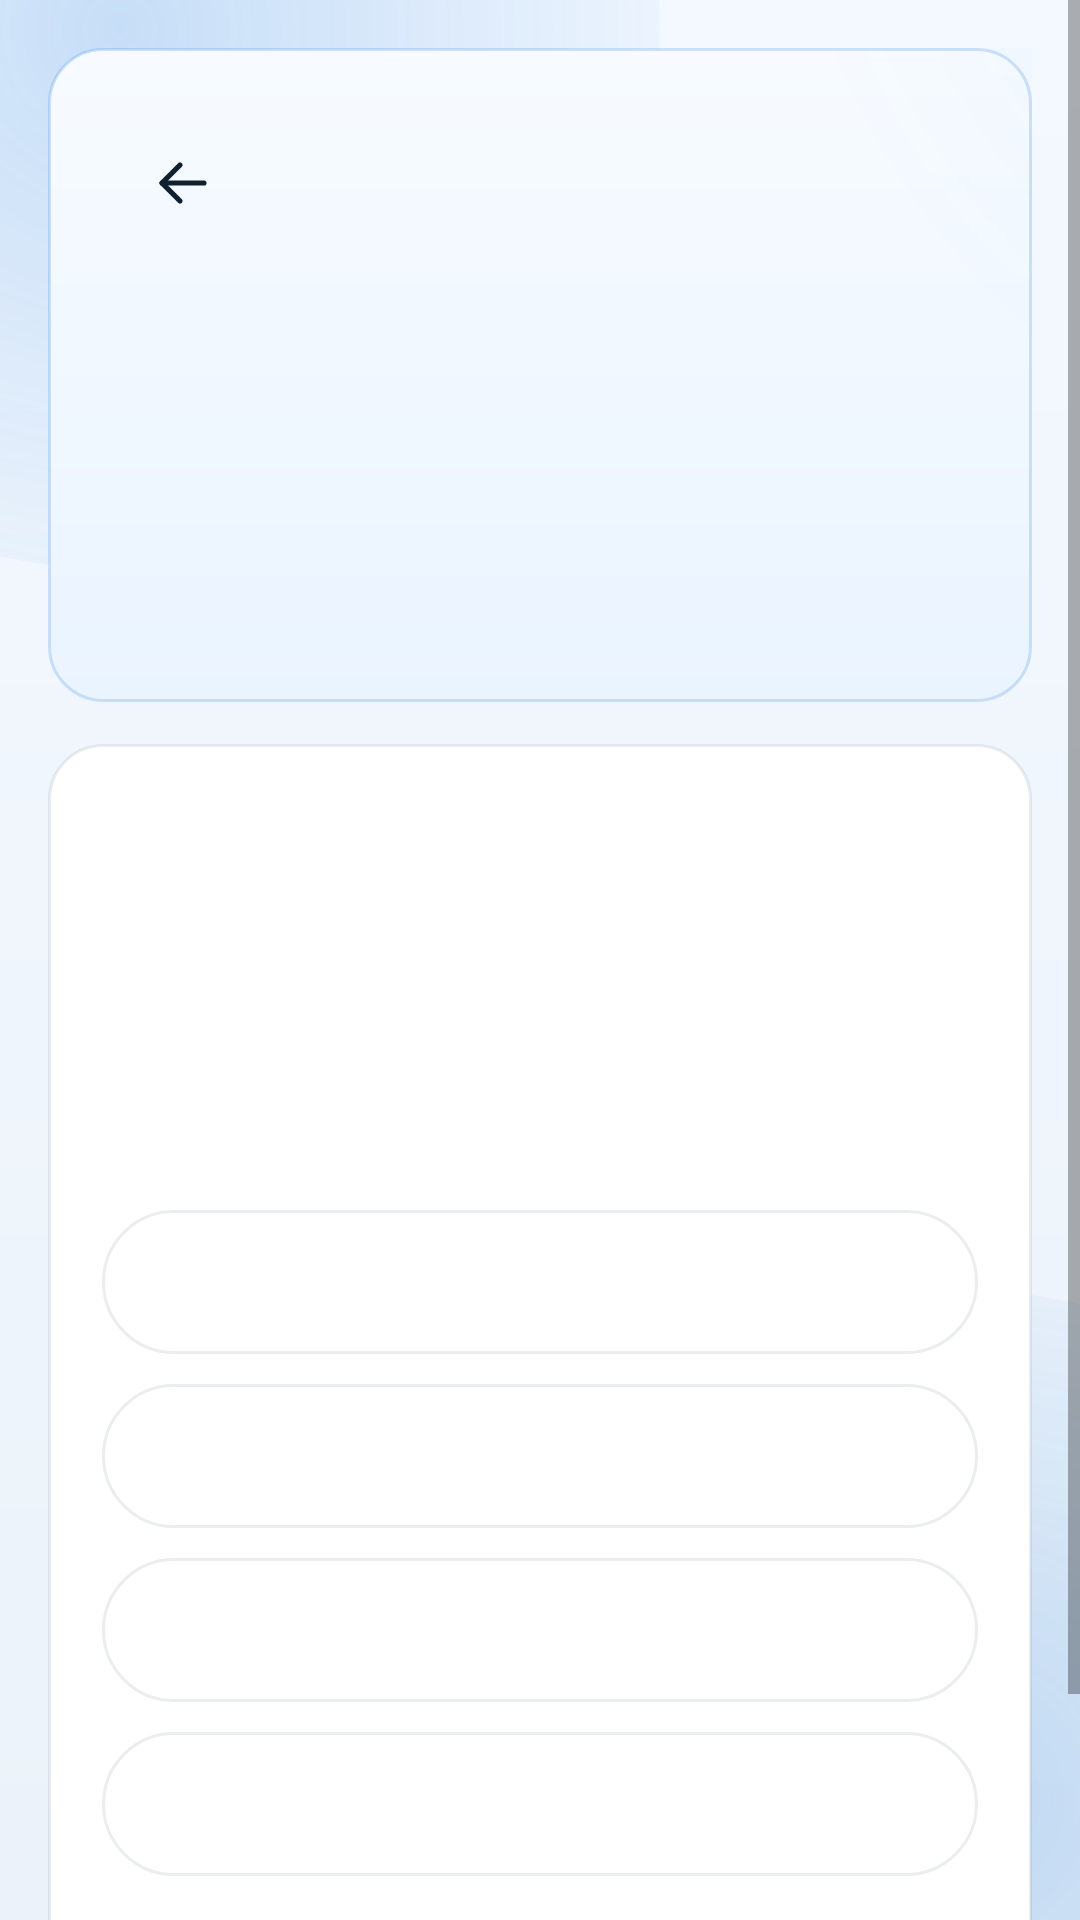

Write the Android layout XML for this screen, with the resource values it uses.
<!-- AndroidManifest.xml: activity theme Theme.KanjiWidget -->
<!-- res/layout/activity_placement_test.xml -->
<?xml version="1.0" encoding="utf-8"?>
<ScrollView xmlns:android="http://schemas.android.com/apk/res/android"
    android:layout_width="match_parent"
    android:layout_height="match_parent"
    android:background="@drawable/bg_main_screen_surface"
    android:fillViewport="true">

    <LinearLayout
        android:layout_width="match_parent"
        android:layout_height="wrap_content"
        android:orientation="vertical"
        android:padding="16dp">

        <LinearLayout
            android:id="@+id/sectionPlacementHero"
            android:layout_width="match_parent"
            android:layout_height="wrap_content"
            android:background="@drawable/bg_main_hero_surface"
            android:orientation="vertical"
            android:padding="24dp">

            <LinearLayout
                android:layout_width="match_parent"
                android:layout_height="wrap_content"
                android:gravity="center_vertical"
                android:orientation="horizontal">

                <ImageButton
                    android:id="@+id/btnPlacementBack"
                    android:layout_width="42dp"
                    android:layout_height="42dp"
                    android:background="@drawable/bg_icon_button"
                    android:contentDescription="@string/placement_action_back"
                    android:padding="9dp"
                    android:src="@drawable/ic_arrow_back_kw"
                    android:tint="?attr/colorTextPrimary" />

                <TextView
                    android:id="@+id/tvPlacementHeroLabel"
                    android:layout_width="wrap_content"
                    android:layout_height="wrap_content"
                    android:layout_marginStart="14dp"
                    android:textColor="?attr/colorAccentWarm"
                    android:textSize="12sp"
                    android:textStyle="bold"
                    android:textAllCaps="true" />
            </LinearLayout>

            <TextView
                android:id="@+id/tvPlacementHeroTitle"
                android:layout_width="match_parent"
                android:layout_height="wrap_content"
                android:layout_marginTop="16dp"
                android:textColor="?attr/colorTextPrimary"
                android:textSize="28sp"
                android:textStyle="bold" />

            <TextView
                android:id="@+id/tvPlacementHeroBody"
                android:layout_width="match_parent"
                android:layout_height="wrap_content"
                android:layout_marginTop="10dp"
                android:textColor="?attr/colorTextSecondary"
                android:textSize="15sp" />

            <LinearLayout
                android:layout_width="match_parent"
                android:layout_height="wrap_content"
                android:layout_marginTop="16dp"
                android:orientation="horizontal">

                <TextView
                    android:id="@+id/tvPlacementProgressMeta"
                    android:layout_width="wrap_content"
                    android:layout_height="wrap_content"
                    android:background="@drawable/bg_home_meta_pill"
                    android:paddingLeft="10dp"
                    android:paddingTop="6dp"
                    android:paddingRight="10dp"
                    android:paddingBottom="6dp"
                    android:textColor="?attr/colorTextPrimary"
                    android:textSize="12sp"
                    android:textStyle="bold" />

                <TextView
                    android:id="@+id/tvPlacementStageMeta"
                    android:layout_width="wrap_content"
                    android:layout_height="wrap_content"
                    android:layout_marginStart="8dp"
                    android:background="@drawable/bg_home_meta_pill"
                    android:paddingLeft="10dp"
                    android:paddingTop="6dp"
                    android:paddingRight="10dp"
                    android:paddingBottom="6dp"
                    android:textColor="?attr/colorTextPrimary"
                    android:textSize="12sp"
                    android:textStyle="bold" />
            </LinearLayout>
        </LinearLayout>

        <LinearLayout
            android:id="@+id/sectionPlacementQuestion"
            android:layout_width="match_parent"
            android:layout_height="wrap_content"
            android:layout_marginTop="14dp"
            android:background="@drawable/bg_main_section_card"
            android:orientation="vertical"
            android:padding="18dp">

            <TextView
                android:id="@+id/tvPlacementQuestionType"
                android:layout_width="wrap_content"
                android:layout_height="wrap_content"
                android:textColor="?attr/colorAccentWarm"
                android:textSize="12sp"
                android:textStyle="bold"
                android:textAllCaps="true" />

            <TextView
                android:id="@+id/tvPlacementPromptKanji"
                android:layout_width="match_parent"
                android:layout_height="wrap_content"
                android:layout_marginTop="16dp"
                android:gravity="center"
                android:textColor="?attr/colorTextPrimary"
                android:textSize="44sp"
                android:textStyle="bold" />

            <TextView
                android:id="@+id/tvPlacementPromptText"
                android:layout_width="match_parent"
                android:layout_height="wrap_content"
                android:layout_marginTop="8dp"
                android:gravity="center"
                android:textColor="?attr/colorTextSecondary"
                android:textSize="15sp" />

            <Button
                android:id="@+id/btnPlacementAnswerOne"
                android:layout_width="match_parent"
                android:layout_height="wrap_content"
                android:layout_marginTop="18dp"
                android:background="@drawable/bg_home_action_chip"
                android:minHeight="48dp"
                android:textAllCaps="false"
                android:textColor="?attr/colorSecondaryButtonText"
                android:textSize="15sp"
                android:textStyle="bold" />

            <Button
                android:id="@+id/btnPlacementAnswerTwo"
                android:layout_width="match_parent"
                android:layout_height="wrap_content"
                android:layout_marginTop="10dp"
                android:background="@drawable/bg_home_action_chip"
                android:minHeight="48dp"
                android:textAllCaps="false"
                android:textColor="?attr/colorSecondaryButtonText"
                android:textSize="15sp"
                android:textStyle="bold" />

            <Button
                android:id="@+id/btnPlacementAnswerThree"
                android:layout_width="match_parent"
                android:layout_height="wrap_content"
                android:layout_marginTop="10dp"
                android:background="@drawable/bg_home_action_chip"
                android:minHeight="48dp"
                android:textAllCaps="false"
                android:textColor="?attr/colorSecondaryButtonText"
                android:textSize="15sp"
                android:textStyle="bold" />

            <Button
                android:id="@+id/btnPlacementAnswerFour"
                android:layout_width="match_parent"
                android:layout_height="wrap_content"
                android:layout_marginTop="10dp"
                android:background="@drawable/bg_home_action_chip"
                android:minHeight="48dp"
                android:textAllCaps="false"
                android:textColor="?attr/colorSecondaryButtonText"
                android:textSize="15sp"
                android:textStyle="bold" />

            <Button
                android:id="@+id/btnPlacementNext"
                android:layout_width="match_parent"
                android:layout_height="wrap_content"
                android:layout_marginTop="18dp"
                android:background="@drawable/bg_main_primary_button"
                android:minHeight="48dp"
                android:textAllCaps="false"
                android:textColor="?attr/colorPrimaryButtonText"
                android:textSize="16sp"
                android:textStyle="bold" />
        </LinearLayout>

        <LinearLayout
            android:id="@+id/sectionPlacementEmpty"
            android:layout_width="match_parent"
            android:layout_height="wrap_content"
            android:layout_marginTop="14dp"
            android:background="@drawable/bg_main_section_card"
            android:orientation="vertical"
            android:padding="18dp"
            android:visibility="gone">

            <TextView
                android:id="@+id/tvPlacementEmptyTitle"
                android:layout_width="match_parent"
                android:layout_height="wrap_content"
                android:textColor="?attr/colorTextPrimary"
                android:textSize="18sp"
                android:textStyle="bold" />

            <TextView
                android:id="@+id/tvPlacementEmptyBody"
                android:layout_width="match_parent"
                android:layout_height="wrap_content"
                android:layout_marginTop="8dp"
                android:textColor="?attr/colorTextSecondary"
                android:textSize="15sp" />
        </LinearLayout>

    </LinearLayout>
</ScrollView>
<!-- resources referenced by this layout -->
<resources>
  <!-- drawable bg_home_action_chip (drawable) -->
  <?xml version="1.0" encoding="utf-8"?>
  <shape xmlns:android="http://schemas.android.com/apk/res/android">
      <solid android:color="?attr/colorSurfaceCard" />
      <corners android:radius="999dp" />
      <stroke
          android:width="1dp"
          android:color="?attr/colorStrokeSoft" />
  </shape>
  <!-- drawable bg_main_primary_button (drawable) -->
  <?xml version="1.0" encoding="utf-8"?>
  <shape xmlns:android="http://schemas.android.com/apk/res/android">
      <gradient
          android:angle="270"
          android:endColor="?attr/colorMainPrimaryEnd"
          android:startColor="?attr/colorPrimaryButton" />
      <corners android:radius="999dp" />
  </shape>
  <!-- drawable bg_main_section_card (drawable) -->
  <?xml version="1.0" encoding="utf-8"?>
  <shape xmlns:android="http://schemas.android.com/apk/res/android">
      <solid android:color="?attr/colorSurfaceCard" />
      <corners android:radius="18dp" />
      <stroke
          android:width="1dp"
          android:color="?attr/colorStrokeSoft" />
  </shape>
  <string name="placement_action_back">Back</string>
  <!-- drawable bg_screen_surface (drawable) -->
  <?xml version="1.0" encoding="utf-8"?>
  <shape xmlns:android="http://schemas.android.com/apk/res/android">
      <gradient
          android:angle="300"
          android:endColor="?attr/colorScreenBackgroundEnd"
          android:startColor="?attr/colorScreenBackgroundStart" />
  </shape>
  <style name="ThemeOverlay.KanjiWidget.AlertDialog" parent="ThemeOverlay.AppCompat.Dialog.Alert">
          <item name="android:windowBackground">@drawable/bg_dialog_surface</item>
          <item name="android:backgroundDimEnabled">false</item>
          <item name="android:backgroundDimAmount">0</item>
          <item name="android:windowElevation">24dp</item>
      </style>
  <color name="kw_light_accent_main">#1272D8</color>
  <color name="kw_light_screen_start">#F4F9FF</color>
  <color name="kw_light_screen_end">#EBF2F9</color>
  <color name="kw_light_hero_start">#FAFDFF</color>
  <color name="kw_light_hero_end">#EEF5FC</color>
  <color name="kw_light_main_hero_start">#F7FBFF</color>
  <color name="kw_light_main_hero_end">#EAF4FF</color>
  <color name="kw_light_surface_card">#FFFFFF</color>
  <color name="kw_light_surface_panel">#F7FAFD</color>
  <color name="kw_light_surface_canvas">#EEF4FA</color>
  <color name="kw_light_surface_elevated">#FFFFFF</color>
  <color name="kw_light_surface_inline">#F3F7FB</color>
  <color name="kw_light_stroke_strong">#2E1272D8</color>
  <color name="kw_light_stroke_soft">#14101A2A</color>
  <color name="kw_light_main_hero_glow">#141272D8</color>
  <color name="kw_light_main_hero_shadow">#221272D8</color>
  <color name="kw_light_main_card_shadow">#12102030</color>
  <color name="kw_light_main_primary_end">#0B60BA</color>
  <color name="kw_light_text_primary">#102030</color>
  <color name="kw_light_text_secondary">#3C546B</color>
  <color name="kw_light_text_muted">#6A7E92</color>
  <color name="kw_light_text_inverse">#FFFFFF</color>
  <color name="kw_light_accent_warm">#1272D8</color>
  <color name="kw_light_badge_surface">#1272D8</color>
  <color name="kw_light_badge_text">#FFFFFF</color>
  <color name="kw_light_primary_button">#1272D8</color>
  <color name="kw_light_primary_button_text">#FFFFFF</color>
  <color name="kw_light_secondary_button">#FCFEFF</color>
  <color name="kw_light_secondary_button_text">#17324A</color>
  <color name="kw_light_chart_axis">#551272D8</color>
  <color name="kw_light_chart_bar">#1272D8</color>
  <color name="kw_light_chart_bar_faint">#331272D8</color>
  <color name="kw_light_drag_handle">#C8D6E4</color>
  <!-- drawable bg_dialog_surface (drawable) -->
  <?xml version="1.0" encoding="utf-8"?>
  <shape xmlns:android="http://schemas.android.com/apk/res/android">
      <solid android:color="?attr/colorSurfaceElevated" />
      <corners android:radius="24dp" />
      <stroke
          android:width="2dp"
          android:color="?attr/colorStrokeStrong" />
  </shape>
</resources>
